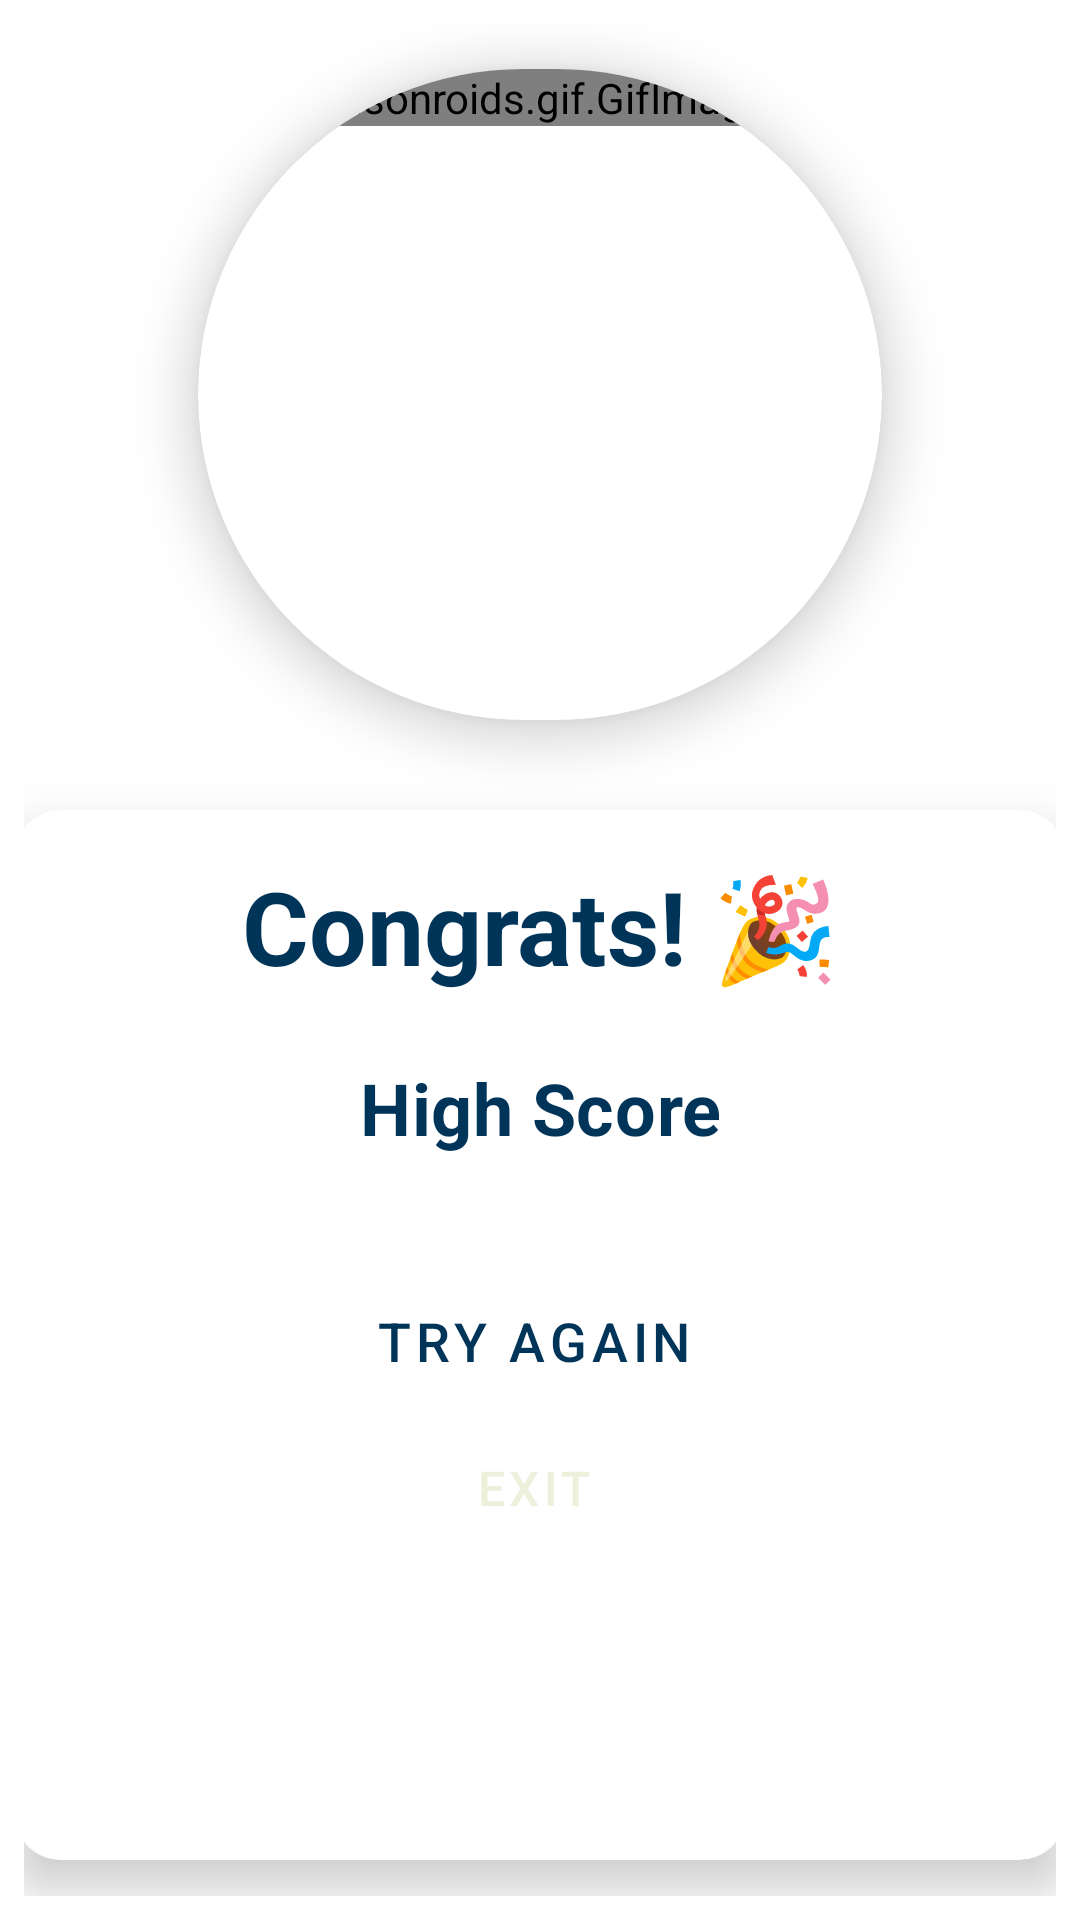

Here is an Android app screen rendered from its layout file. Give the layout XML and the strings, colors and styles it references.
<!-- AndroidManifest.xml: application theme Theme.TriviaQuiz -->
<!-- res/layout/fragment_score.xml -->
<?xml version="1.0" encoding="utf-8"?>
<LinearLayout xmlns:android="http://schemas.android.com/apk/res/android"
    xmlns:app="http://schemas.android.com/apk/res-auto"
    xmlns:tools="http://schemas.android.com/tools"
    android:id="@+id/llScorePage"
    android:layout_width="match_parent"
    android:layout_height="match_parent"
    android:background="@drawable/ic_bg"
    android:orientation="vertical"
    tools:context=".ScoreFragment"
    android:padding="8dp">

    <androidx.cardview.widget.CardView
        android:layout_width="228dp"
        android:layout_height="217dp"
        android:layout_gravity="center"
        android:layout_margin="15dp"
        app:cardBackgroundColor="@color/white"
        app:cardCornerRadius="150dp"
        app:cardElevation="10dp"
        app:cardMaxElevation="12dp"
        app:cardUseCompatPadding="false">

        <pl.droidsonroids.gif.GifImageView
            android:layout_width="match_parent"
            android:layout_height="wrap_content"
            android:background="#fff"
            android:src="@drawable/score"
            app:loopCount="1" />
    </androidx.cardview.widget.CardView>
    <androidx.cardview.widget.CardView
        android:layout_width="350dp"
        android:layout_height="350dp"
        app:cardBackgroundColor="@color/white"
        app:cardCornerRadius="15dp"
        android:layout_margin="15dp"
        android:layout_gravity="center"
        app:cardElevation="10dp"
        app:cardMaxElevation="12dp"
        app:cardUseCompatPadding="false"
        >
        <LinearLayout
            android:layout_width="match_parent"
            android:layout_height="match_parent"
            android:orientation="vertical"
            android:padding="16dp">

            <TextView
                android:layout_width="match_parent"
                android:layout_height="wrap_content"
                android:gravity="center"
                android:text="@string/congrats_127881"
                android:textAppearance="@style/TextAppearance.MaterialComponents.Headline3"
                android:textColor="@color/prussian_blue"
                android:textSize="34sp"
                android:textStyle="bold" />

            <LinearLayout
                android:layout_width="match_parent"
                android:layout_height="wrap_content"
                android:orientation="horizontal">

                <TextView
                    android:id="@+id/tvPlayerName"
                    android:layout_width="0dp"
                    android:layout_height="wrap_content"
                    android:layout_weight="1"
                    android:textSize="16sp"
                    android:textStyle="bold" />

                <TextView
                    android:id="@+id/tvPlayerLevel"
                    android:layout_width="0dp"
                    android:layout_height="wrap_content"
                    android:layout_weight="1"
                    android:gravity="center"
                    android:textSize="16sp"
                    android:textStyle="bold" />

                <TextView
                    android:id="@+id/tvScore"
                    android:layout_width="0dp"
                    android:layout_height="wrap_content"
                    android:layout_weight="1"
                    android:gravity="center"
                    android:textAppearance="@style/TextAppearance.MaterialComponents.Headline4"
                    android:textColor="@color/gunmetal"
                    android:textSize="16sp"
                    android:textStyle="bold" />
            </LinearLayout>

            <TextView
                android:layout_width="match_parent"
                android:layout_height="wrap_content"
                android:gravity="center"
                android:text="@string/score"
                android:textAppearance="@style/TextAppearance.MaterialComponents.Headline4"
                android:textColor="@color/prussian_blue"
                android:textSize="24sp"
                android:textStyle="bold" />

            <LinearLayout
                android:layout_width="match_parent"
                android:layout_height="wrap_content"
                android:orientation="horizontal">

                <TextView
                    android:id="@+id/tvHighScoreName"
                    android:layout_width="0dp"
                    android:layout_height="wrap_content"
                    android:layout_weight="1"
                    android:textSize="16sp"
                    android:textStyle="bold" />

                <TextView
                    android:id="@+id/tvHighScoreLevel"
                    android:layout_width="0dp"
                    android:layout_height="wrap_content"
                    android:layout_weight="1"
                    android:gravity="center"
                    android:textSize="16sp"
                    android:textStyle="bold" />

                <TextView
                    android:id="@+id/tvHighScore"
                    android:layout_width="0dp"
                    android:layout_height="wrap_content"
                    android:layout_weight="1"
                    android:gravity="center"
                    android:textAppearance="@style/TextAppearance.MaterialComponents.Headline4"
                    android:textColor="@color/gunmetal"
                    android:textSize="16sp"
                    android:textStyle="bold" />
            </LinearLayout>


            <Button
                android:id="@+id/btnTryAgain"
                style="@style/Widget.MaterialComponents.Button.Icon"
                android:layout_width="match_parent"
                android:layout_height="wrap_content"
                android:layout_marginTop="16dp"
                android:backgroundTint="@color/pastel_pink"
                android:gravity="center"
                android:text="Try Again"
                android:textColor="@color/prussian_blue"
                android:textSize="18dp"
                app:icon="@android:drawable/ic_menu_rotate"
                app:iconTint="@color/prussian_blue" />

            <Button
                android:id="@+id/btnExit"
                style="@style/Widget.MaterialComponents.Button.Icon"
                android:layout_width="match_parent"
                android:layout_height="wrap_content"
                android:layout_marginTop="1dp"
                android:backgroundTint="@color/prussian_blue"
                android:gravity="center"
                android:text="Exit"
                android:textColor="@color/beige"
                android:textSize="16dp"
                app:icon="@android:drawable/ic_delete"
                app:iconTint="@color/beige" />
        </LinearLayout>

    </androidx.cardview.widget.CardView>

</LinearLayout>
<!-- resources referenced by this layout -->
<resources>
  <color name="beige">#EDF0DA</color>
  <color name="gunmetal">#2A2D34</color>
  <color name="pastel_pink">#F0A7A0</color>
  <color name="prussian_blue">#003559</color>
  <color name="white">#FFFFFFFF</color>
  <!-- drawable score: gif bitmap (drawable, 658027 bytes) -->
  <string name="congrats_127881">Congrats! 🎉</string>
  <string name="score">High Score</string>
  <style name="Theme.TriviaQuiz" parent="Theme.MaterialComponents.DayNight.NoActionBar">
          
          <item name="colorPrimary">@color/prussian_blue</item>
          <item name="colorPrimaryVariant">@color/prussian_blue_2</item>
          <item name="colorOnPrimary">@color/beige</item>
          
          <item name="colorSecondary">@color/gunmetal</item>
          <item name="colorSecondaryVariant">@color/gunmetal_2</item>
          <item name="colorOnSecondary">@color/pastel_pink</item>
          
          <item name="android:statusBarColor" tools:targetApi="l">?attr/colorPrimaryVariant</item>
          
      </style>
  <color name="prussian_blue_2">#001523</color>
  <color name="gunmetal_2">#101214</color>
</resources>
